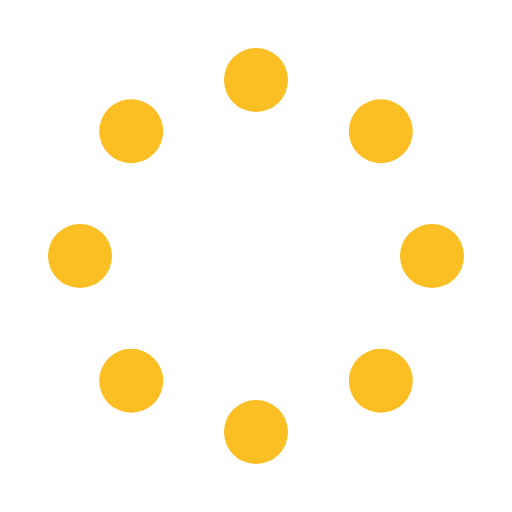
t = 0.00 s
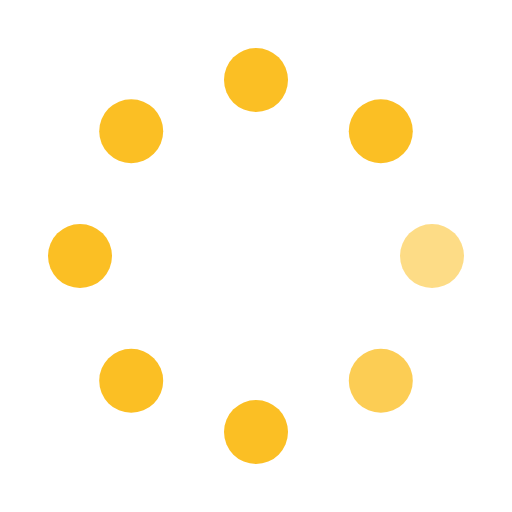
t = 0.30 s
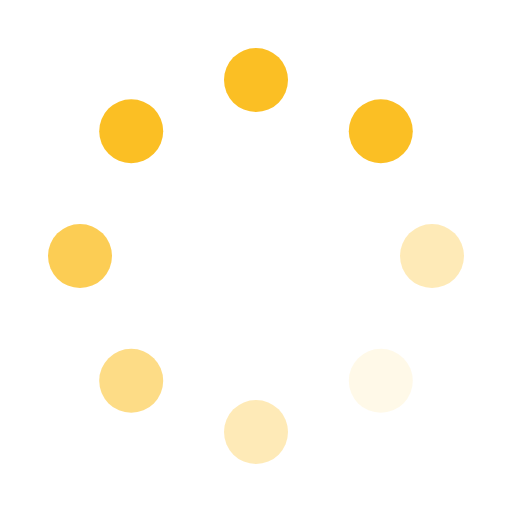
t = 0.75 s
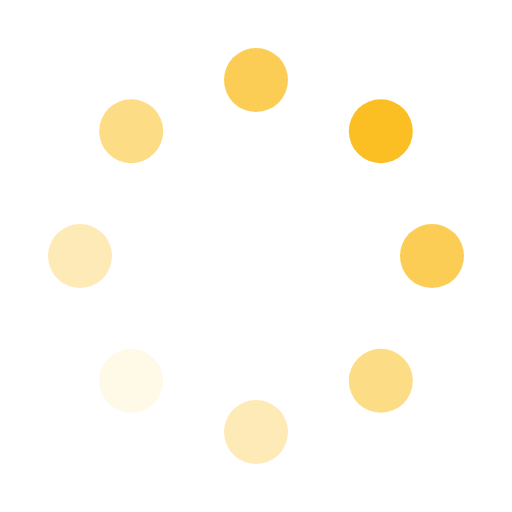
t = 1.05 s
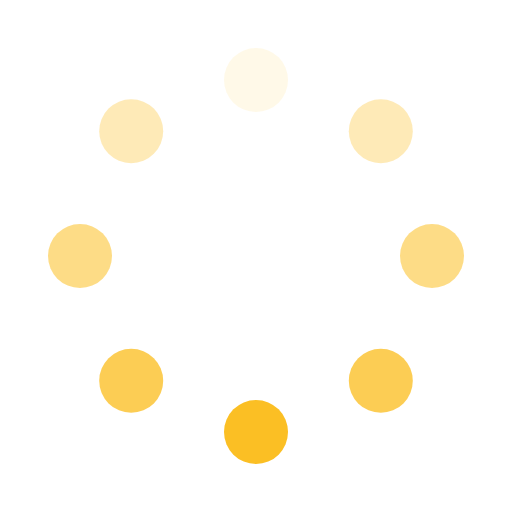
t = 1.50 s
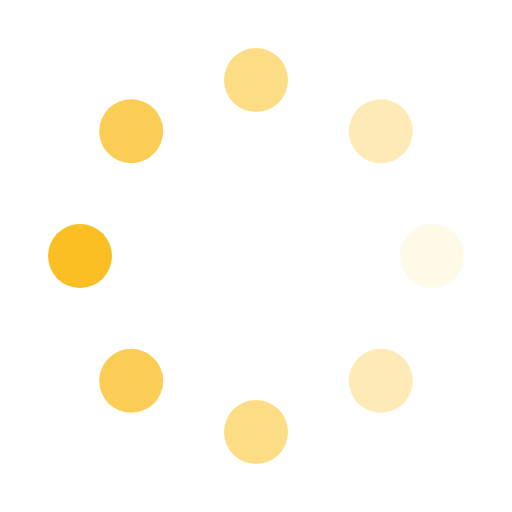
t = 1.80 s

The animated SVG that drew these frames (rendered in a browser with its animation timeline set to each time). Animation: 8 SMIL elements (animate=8); one cycle of 2.25 s, repeats indefinitely.

<svg xmlns="http://www.w3.org/2000/svg" width="64" height="64" viewBox="0 0 64 64"><defs></defs><circle cx="54.0" cy="32.0" r="4" fill="#FBBF24"><animate attributeName="opacity" values="1;.1;1" dur="1.2s" begin="0.00s" repeatCount="indefinite"/></circle><circle cx="47.6" cy="47.6" r="4" fill="#FBBF24"><animate attributeName="opacity" values="1;.1;1" dur="1.2s" begin="0.15s" repeatCount="indefinite"/></circle><circle cx="32.0" cy="54.0" r="4" fill="#FBBF24"><animate attributeName="opacity" values="1;.1;1" dur="1.2s" begin="0.30s" repeatCount="indefinite"/></circle><circle cx="16.4" cy="47.6" r="4" fill="#FBBF24"><animate attributeName="opacity" values="1;.1;1" dur="1.2s" begin="0.45s" repeatCount="indefinite"/></circle><circle cx="10.0" cy="32.0" r="4" fill="#FBBF24"><animate attributeName="opacity" values="1;.1;1" dur="1.2s" begin="0.60s" repeatCount="indefinite"/></circle><circle cx="16.4" cy="16.4" r="4" fill="#FBBF24"><animate attributeName="opacity" values="1;.1;1" dur="1.2s" begin="0.75s" repeatCount="indefinite"/></circle><circle cx="32.0" cy="10.0" r="4" fill="#FBBF24"><animate attributeName="opacity" values="1;.1;1" dur="1.2s" begin="0.90s" repeatCount="indefinite"/></circle><circle cx="47.6" cy="16.4" r="4" fill="#FBBF24"><animate attributeName="opacity" values="1;.1;1" dur="1.2s" begin="1.05s" repeatCount="indefinite"/></circle></svg>
